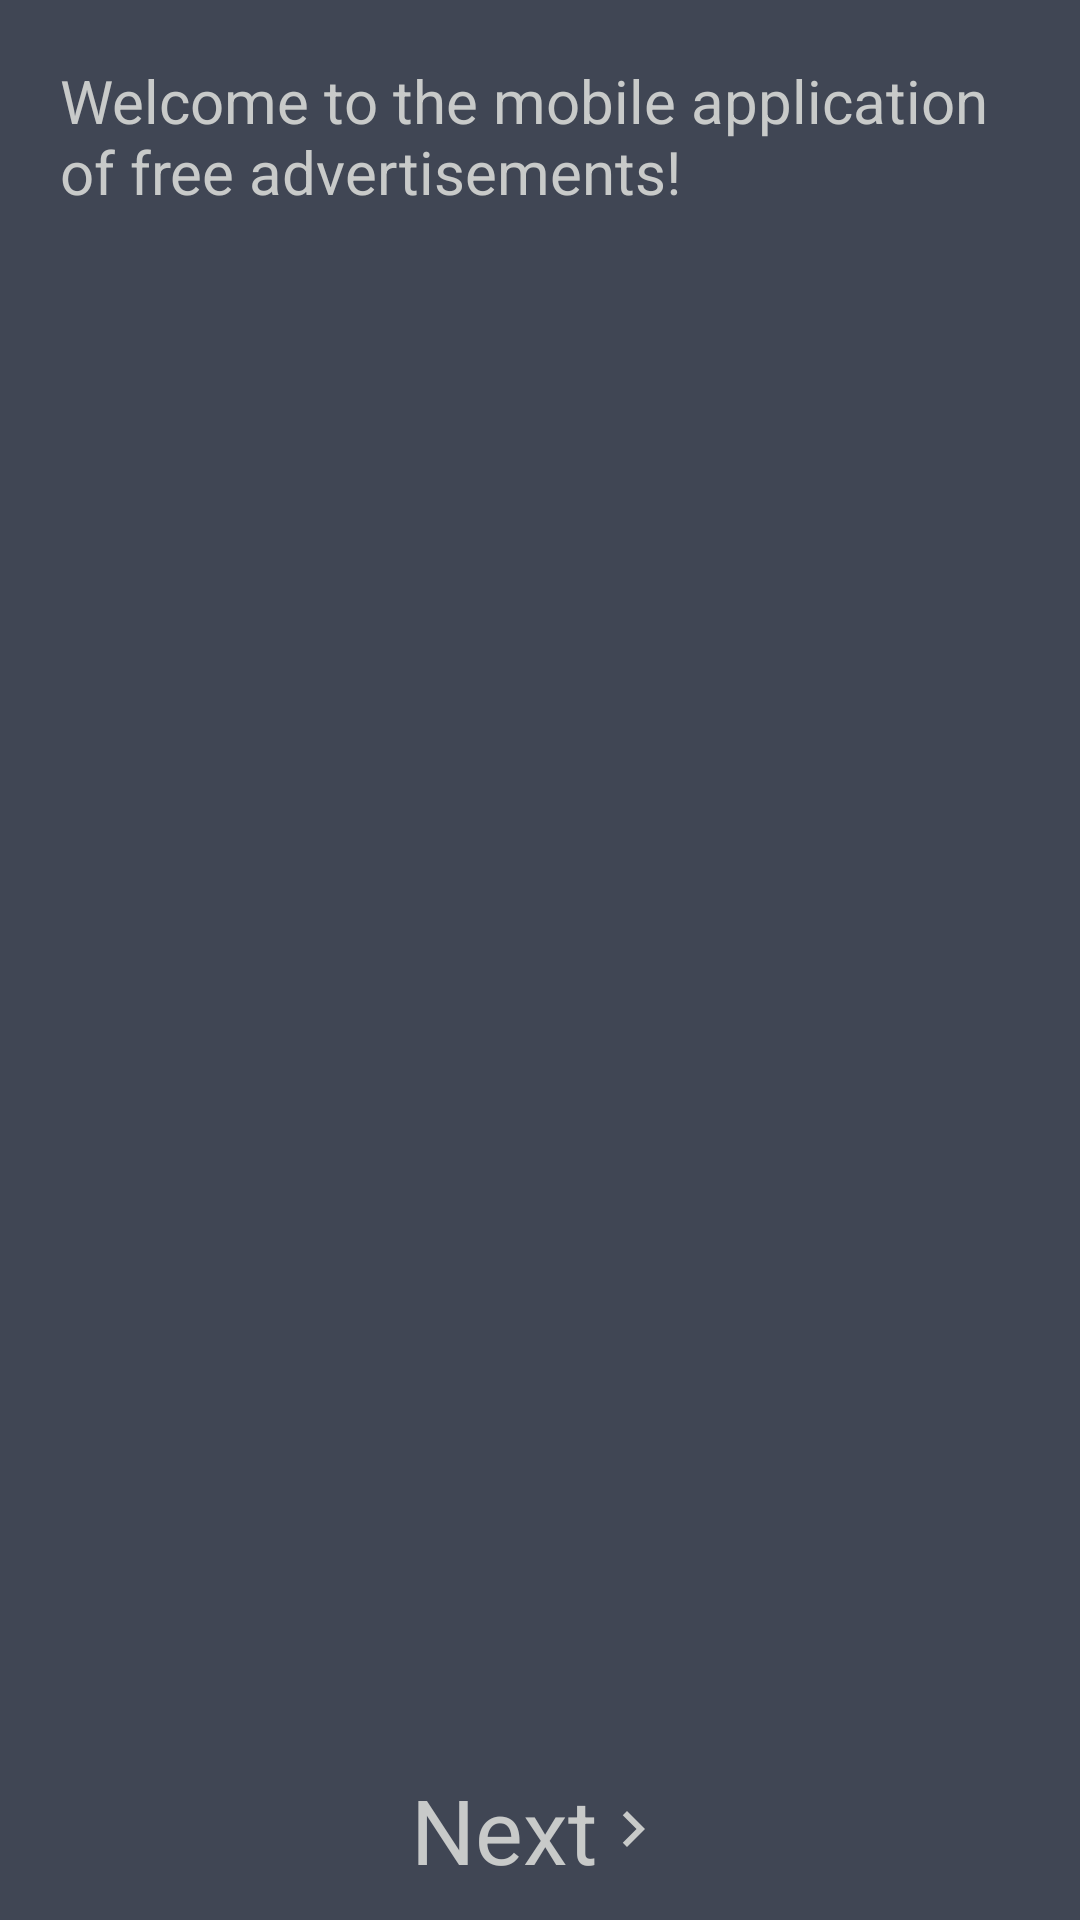

Android layout source for this screen:
<!-- AndroidManifest.xml: application theme AppTheme -->
<!-- res/layout/fragment_hello.xml -->
<?xml version="1.0" encoding="utf-8"?>
<RelativeLayout xmlns:android="http://schemas.android.com/apk/res/android"
    android:layout_width="match_parent"
    android:layout_height="match_parent"
    android:background="@color/mainColor"
    android:orientation="vertical"
    android:padding="10dp">

    <ScrollView xmlns:app="http://schemas.android.com/apk/res-auto"
        android:layout_width="match_parent"
        android:layout_height="match_parent"
        android:layout_above="@id/next"
        app:layout_behavior="@string/appbar_scrolling_view_behavior">

        <TextView
            android:layout_width="match_parent"
            android:layout_height="wrap_content"
            android:padding="10dp"
            android:text="@string/hello"
            android:textColor="@color/gray"
            android:textSize="20sp" />

    </ScrollView>

    <TextView
        android:id="@+id/next"
        android:layout_width="wrap_content"
        android:layout_height="wrap_content"
        android:layout_alignParentBottom="true"
        android:layout_centerInParent="true"
        android:drawableRight="@drawable/ic_chevron_right_black_24dp"
        android:gravity="center"
        android:text="@string/next"
        android:textColor="@color/gray"
        android:textSize="30sp" />

</RelativeLayout>
<!-- resources referenced by this layout -->
<resources>
  <color name="gray">#c8cac9</color>
  <color name="mainColor">#404654</color>
  <!-- drawable ic_chevron_right_black_24dp (drawable) -->
  <vector xmlns:android="http://schemas.android.com/apk/res/android"
      android:width="24dp"
      android:height="24dp"
      android:viewportHeight="24.0"
      android:viewportWidth="24.0">
      <path
          android:fillColor="@color/gray"
          android:pathData="M10,6L8.59,7.41 13.17,12l-4.58,4.59L10,18l6,-6z" />
  </vector>
  <string name="hello">Welcome to the mobile application of free advertisements!</string>
  <string name="next">Next</string>
  <style name="AppTheme" parent="Theme.AppCompat.Light">
          <item name="colorPrimary">@color/mainColor</item>
          <item name="colorPrimaryDark">@color/mainColor</item>
          <item name="windowNoTitle">true</item>
          <item name="windowActionBar">false</item>
      </style>
</resources>
